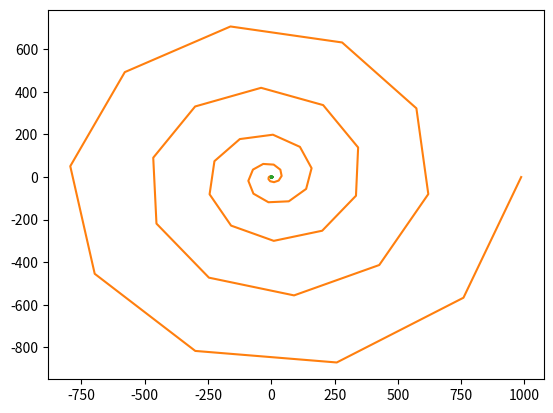

The matplotlib source for this figure:
import numpy as np
import matplotlib.pyplot as plt
import math
t= np.linspace(0.0,2.0*np.pi,num=50)
x= 2*np.cos(t) + np.cos(2*t)
y= 2*np.sin(t)- np.sin(2*t)
plt.plot(x,y)
plt.show()

w= np.linspace(0.0,10.0*np.pi,num=50)
r= w**2
x2=r*np.cos(w)
y2=r*np.sin(w)
plt.plot(x2,y2)
plt.show()

v= np.linspace(0.0,24.0*np.pi,num=50)
r2= (math.e**(np.cos(v))) + (2*np.cos(4*v))+ ((np.sin(v/12))**5)
x3=r2*np.cos(v)
y3=r2*np.sin(v)
plt.plot(x3,y3)
plt.show()